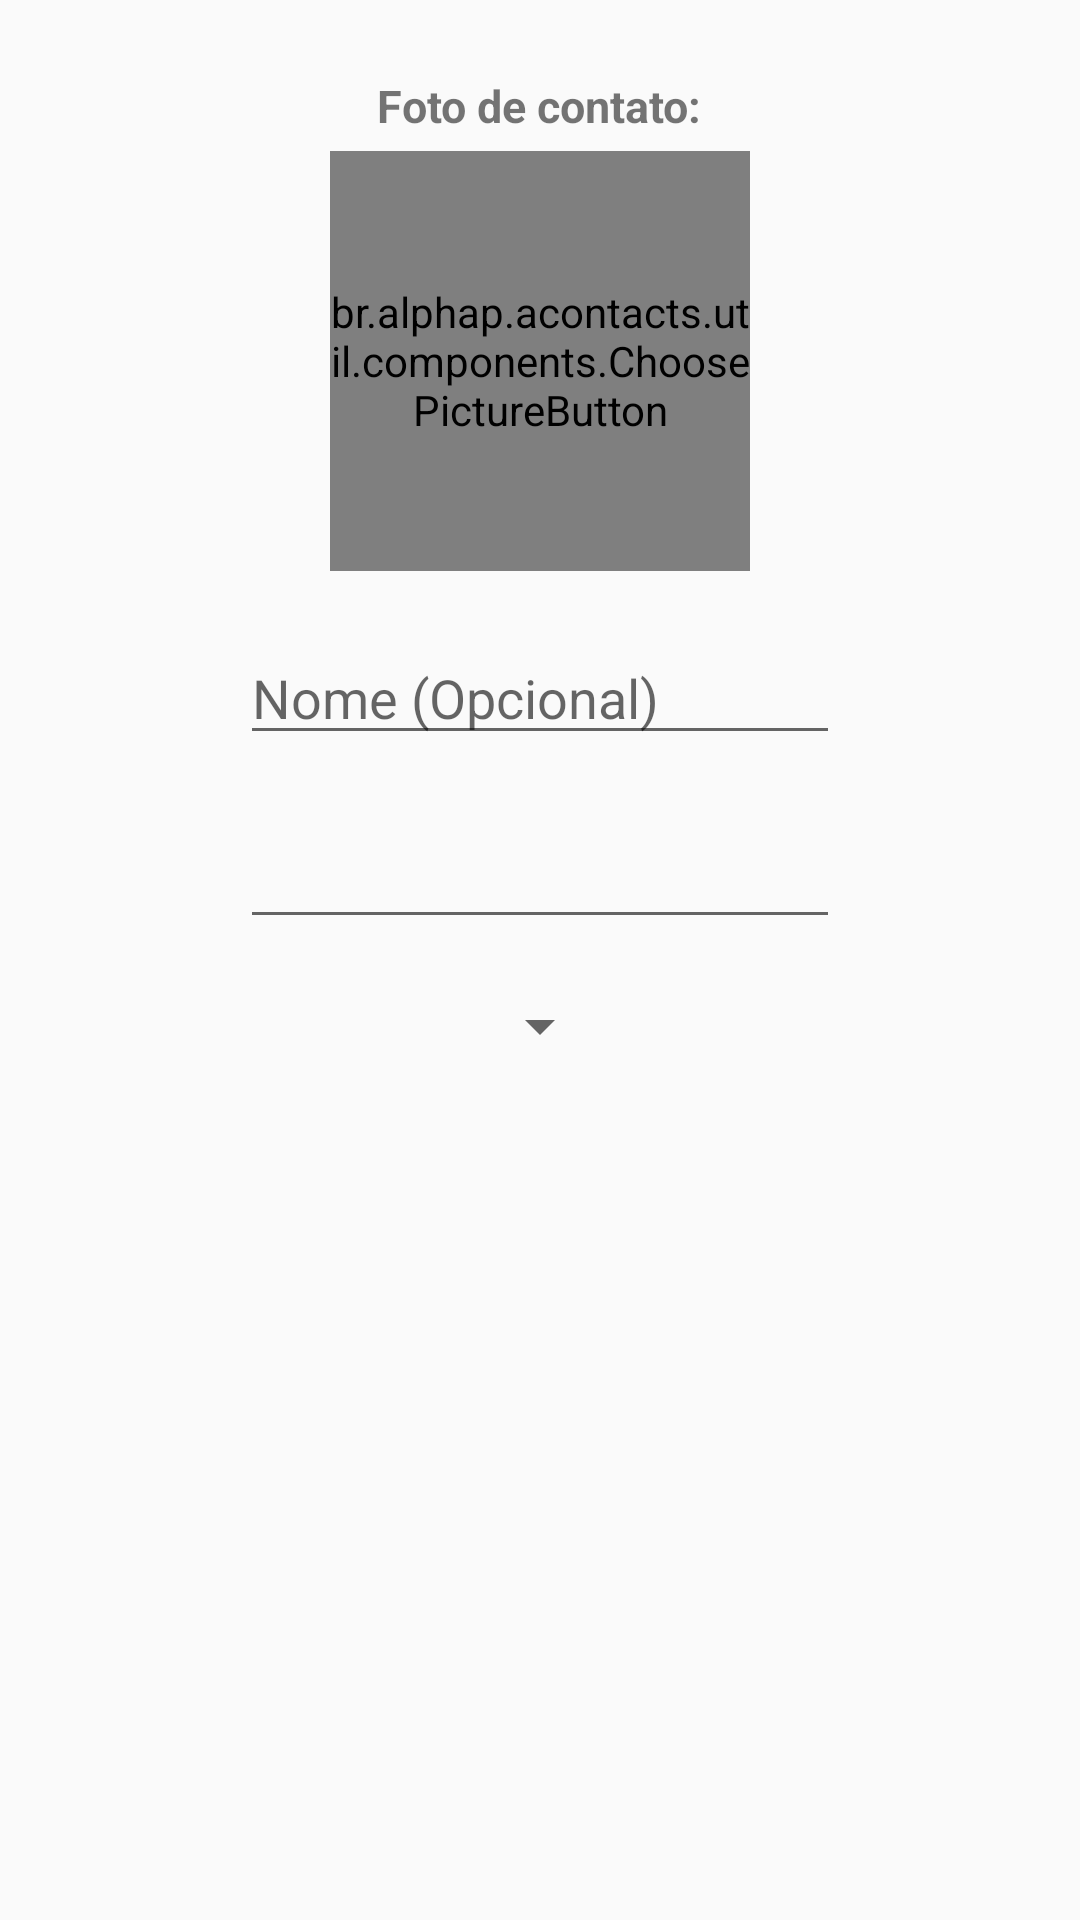

Layout XML and referenced resources for this Android screen:
<!-- AndroidManifest.xml: application theme AppTheme -->
<!-- res/layout/activity_manager_contact.xml -->
<?xml version="1.0" encoding="utf-8"?>

<ScrollView xmlns:android="http://schemas.android.com/apk/res/android"
    xmlns:app="http://schemas.android.com/apk/res-auto"
    xmlns:tools="http://schemas.android.com/tools"
    android:layout_width="match_parent"
    android:layout_height="match_parent"
    tools:context="br.alphap.acontacts.manager.ManagerContactActivity">


    <RelativeLayout
        android:layout_width="match_parent"
        android:layout_height="match_parent">

        <TextView
            android:id="@+id/idTvManagerTitlePic"
            android:layout_width="wrap_content"
            android:layout_height="wrap_content"
            android:layout_alignParentTop="true"
            android:layout_centerInParent="true"
            android:layout_marginTop="25dp"
            android:text="@string/abc_manager_textview_title_pic"
            android:textSize="15dp"
            android:textStyle="bold" />

        <br.alphap.acontacts.util.components.ChoosePictureButton
            android:id="@+id/idIvManagerPic"
            android:layout_width="140dp"
            android:layout_height="140dp"
            android:layout_below="@+id/idTvManagerTitlePic"
            android:layout_centerInParent="true"
            android:layout_marginTop="5dp"
            android:src="@drawable/personal_image"
            app:actionColor="@android:color/black"
            app:actionIcon="@drawable/ic_photo_white_24dp"
            app:actionDuration="duration_long"/>

        <EditText
            android:id="@+id/idEtManagerName"
            android:layout_width="200dp"
            android:layout_height="wrap_content"
            android:layout_below="@+id/idIvManagerPic"
            android:layout_centerInParent="true"
            android:layout_marginTop="20dp"
            android:hint="@string/abc_manager_edittext_hint_name"
            android:inputType="textCapWords" />

        <EditText
            android:id="@+id/idEtManagerPhone"
            android:layout_width="200dp"
            android:layout_height="wrap_content"
            android:layout_below="@+id/idEtManagerName"
            android:layout_centerInParent="true"
            android:layout_marginTop="20dp"
            android:hint=""
            android:inputType="phone" />

        <Spinner
            android:id="@+id/idSpManagerSelectedType"
            android:layout_width="wrap_content"
            android:layout_height="wrap_content"
            android:layout_below="@id/idEtManagerPhone"
            android:layout_centerInParent="true"
            android:layout_marginTop="17dp"
            android:spinnerMode="dialog" />


    </RelativeLayout>

</ScrollView>
<!-- resources referenced by this layout -->
<resources>
  <!-- drawable personal_image: png bitmap (drawable-xxhdpi, 13654 bytes) -->
  <string name="abc_manager_edittext_hint_name">Nome (Opcional)</string>
  <string name="abc_manager_textview_title_pic">Foto de contato:</string>
  <style name="AppTheme" parent="Theme.AppCompat.Light.DarkActionBar">
          
          <item name="colorPrimary">@color/colorPrimary</item>
          <item name="colorPrimaryDark">@color/colorPrimaryDark</item>
          <item name="colorAccent">@color/colorAccent</item>
      </style>
  <color name="colorPrimary">#4CAF50</color>
  <color name="colorPrimaryDark">#388E3C</color>
  <color name="colorAccent">#1976D2</color>
</resources>
